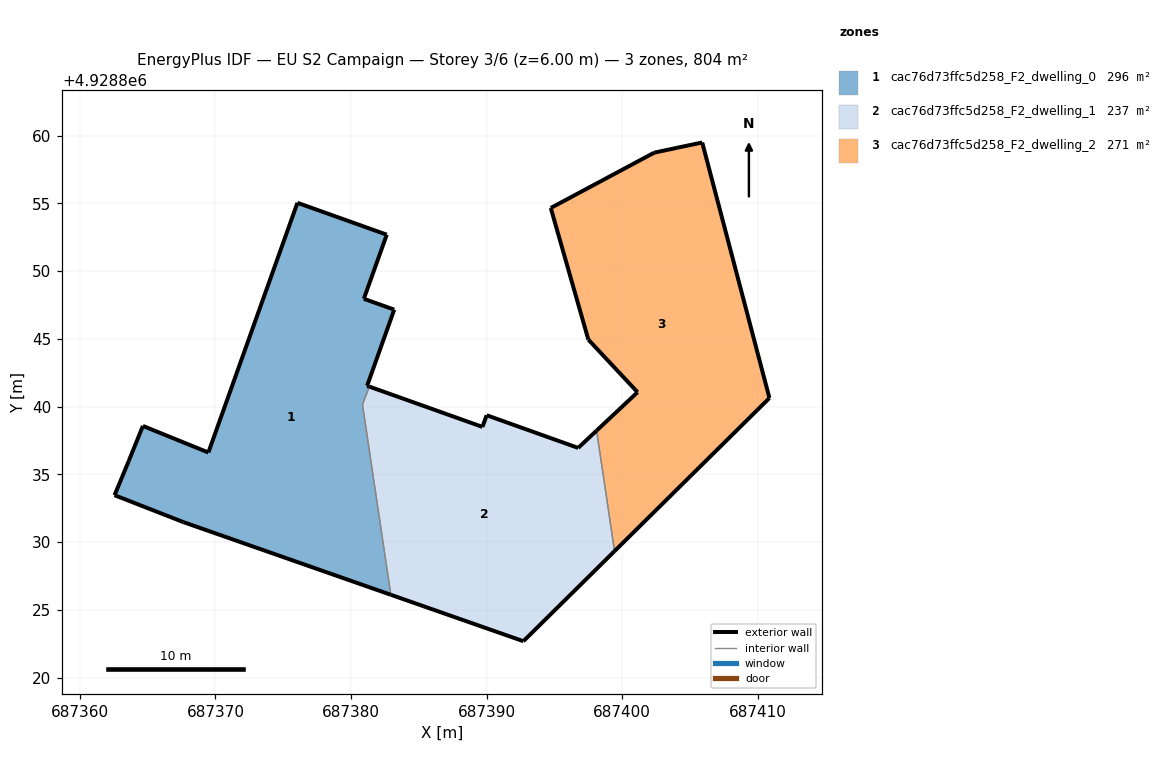
=== STOREY PLAN SPEC (per zone: floor XY polygon, exterior-wall plan segments, windows/doors) ===
zone 1: cac76d73ffc5d258_F2_dwelling_0  (295.5 m²)
  floor: (687382.94, 4928826.12) (687380.85, 4928840.14) (687380.93, 4928840.35) (687380.93, 4928840.36) (687380.95, 4928840.41) (687381.35, 4928841.48) (687381.33, 4928841.49) (687381.19, 4928841.54) (687383.19, 4928847.16) (687380.95, 4928847.96) (687382.64, 4928852.68) (687376.05, 4928855.04) (687369.48, 4928836.62) (687364.65, 4928838.58) (687363.60, 4928835.98) (687362.56, 4928833.47) (687367.65, 4928831.48)
  exterior wall: (687380.95, 4928847.96) – (687383.19, 4928847.16)  [2.4 m]
  exterior wall: (687383.19, 4928847.16) – (687381.19, 4928841.54)  [6.0 m]
  exterior wall: (687381.19, 4928841.54) – (687381.33, 4928841.49)  [0.1 m]
  exterior wall: (687381.33, 4928841.49) – (687381.35, 4928841.48)  [0.0 m]
  exterior wall: (687382.94, 4928826.12) – (687367.65, 4928831.48)  [16.2 m]
  exterior wall: (687367.65, 4928831.48) – (687362.56, 4928833.47)  [5.5 m]
  exterior wall: (687362.56, 4928833.47) – (687363.60, 4928835.98)  [2.7 m]
  exterior wall: (687363.60, 4928835.98) – (687364.65, 4928838.58)  [2.8 m]
  exterior wall: (687364.65, 4928838.58) – (687369.48, 4928836.62)  [5.2 m]
  exterior wall: (687369.48, 4928836.62) – (687376.05, 4928855.04)  [19.6 m]
  exterior wall: (687376.05, 4928855.04) – (687382.64, 4928852.68)  [7.0 m]
  exterior wall: (687382.64, 4928852.68) – (687380.95, 4928847.96)  [5.0 m]
  interior walls: 5
zone 2: cac76d73ffc5d258_F2_dwelling_1  (236.9 m²)
  floor: (687399.44, 4928829.34) (687398.12, 4928838.23) (687396.76, 4928836.96) (687390.01, 4928839.37) (687389.70, 4928838.50) (687381.35, 4928841.48) (687380.95, 4928840.41) (687380.93, 4928840.36) (687380.92, 4928840.34) (687380.85, 4928840.14) (687382.94, 4928826.12) (687392.72, 4928822.70)
  exterior wall: (687396.76, 4928836.96) – (687398.12, 4928838.23)  [1.9 m]
  exterior wall: (687399.44, 4928829.34) – (687392.72, 4928822.70)  [9.5 m]
  exterior wall: (687392.72, 4928822.70) – (687382.94, 4928826.12)  [10.4 m]
  exterior wall: (687381.36, 4928841.48) – (687389.70, 4928838.50)  [8.9 m]
  exterior wall: (687389.70, 4928838.50) – (687390.01, 4928839.37)  [0.9 m]
  exterior wall: (687390.01, 4928839.37) – (687396.76, 4928836.96)  [7.2 m]
  interior walls: 6
zone 3: cac76d73ffc5d258_F2_dwelling_2  (271.3 m²)
  floor: (687410.87, 4928840.63) (687405.91, 4928859.49) (687404.06, 4928859.09) (687402.37, 4928858.74) (687394.74, 4928854.66) (687397.51, 4928844.95) (687401.14, 4928841.07) (687398.12, 4928838.23) (687399.44, 4928829.34)
  exterior wall: (687394.74, 4928854.66) – (687402.37, 4928858.74)  [8.7 m]
  exterior wall: (687402.37, 4928858.74) – (687404.06, 4928859.09)  [1.7 m]
  exterior wall: (687404.06, 4928859.09) – (687405.91, 4928859.49)  [1.9 m]
  exterior wall: (687405.91, 4928859.49) – (687410.87, 4928840.63)  [19.5 m]
  exterior wall: (687410.87, 4928840.63) – (687399.44, 4928829.34)  [16.1 m]
  exterior wall: (687398.12, 4928838.23) – (687401.14, 4928841.07)  [4.1 m]
  exterior wall: (687401.14, 4928841.07) – (687397.51, 4928844.95)  [5.3 m]
  exterior wall: (687397.51, 4928844.95) – (687394.74, 4928854.66)  [10.1 m]
  interior walls: 1

=== DERIVED (storey summary) ===
Building: EU S2 Campaign
Storey: 3 of 6  (floor level z = 6.00 m)
Storey gross floor area: 803.8 m²
Zones on this storey: 3
  - cac76d73ffc5d258_F2_dwelling_0: floor 295.5 m²; exterior wall 72.5 m (217.5 m²); WWR 0.0%
  - cac76d73ffc5d258_F2_dwelling_1: floor 236.9 m²; exterior wall 38.6 m (115.9 m²); WWR 0.0%
  - cac76d73ffc5d258_F2_dwelling_2: floor 271.3 m²; exterior wall 67.4 m (202.1 m²); WWR 0.0%
Zone adjacency (shared interzone walls):
  - cac76d73ffc5d258_F2_dwelling_0 ↔ cac76d73ffc5d258_F2_dwelling_1
  - cac76d73ffc5d258_F2_dwelling_1 ↔ cac76d73ffc5d258_F2_dwelling_2